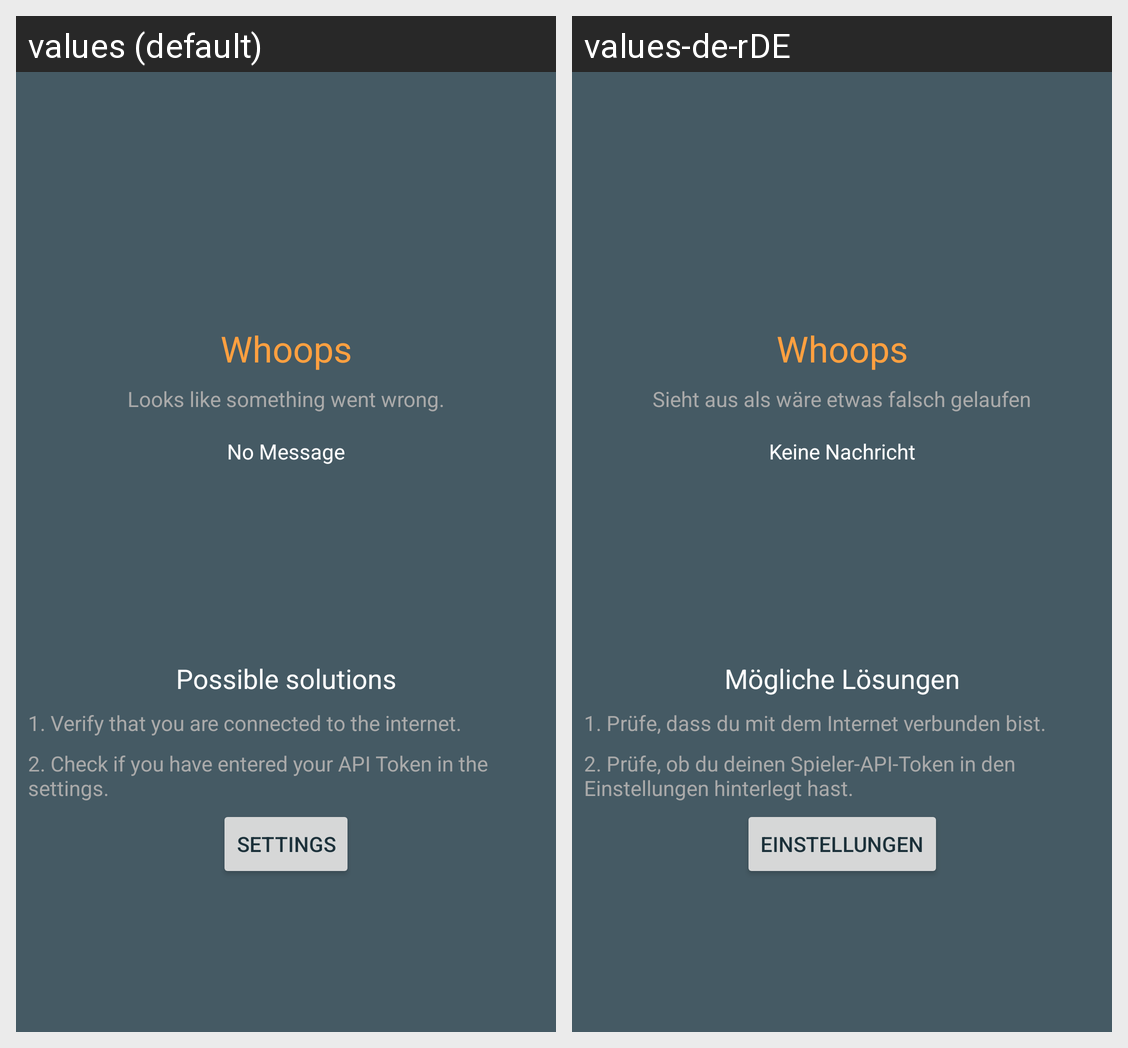

This grid shows one Android layout under two languages. Give, for every string resource on the screen, its name, the default text and each shown locale's text.
Android screen res/layout/fragment_error.xml rendered under 2 locales, left to right: values (default), values-de-rDE. Device: Nexus 5 (rendered at 1080×1920; each locale shown at half size, 540×960, under a caption strip naming it); theme AppTheme.
Strings drawn on this screen, with the default value and each locale's value (text and hints the layout hard-codes, and strings that could not be matched under every locale, appear in the picture but are not listed):

str_whoops
  values: Whoops
  values-de-rDE: Whoops  [not translated; the default value is used]

sry_somethign_wrong
  values: Looks like something went wrong.
  values-de-rDE: Sieht aus als wäre etwas falsch gelaufen

str_no_msg
  values: No Message
  values-de-rDE: Keine Nachricht

str_possible_solutions
  values: Possible solutions
  values-de-rDE: Mögliche Lösungen

str_check_internet
  values: 1. Verify that you are connected to the internet.
  values-de-rDE: 1. Prüfe, dass du mit dem Internet verbunden bist.

str_verify_api
  values: 2. Check if you have entered your API Token in the settings.
  values-de-rDE: 2. Prüfe, ob du deinen Spieler-API-Token in den Einstellungen hinterlegt hast.

action_settings
  values: Settings
  values-de-rDE: Einstellungen
